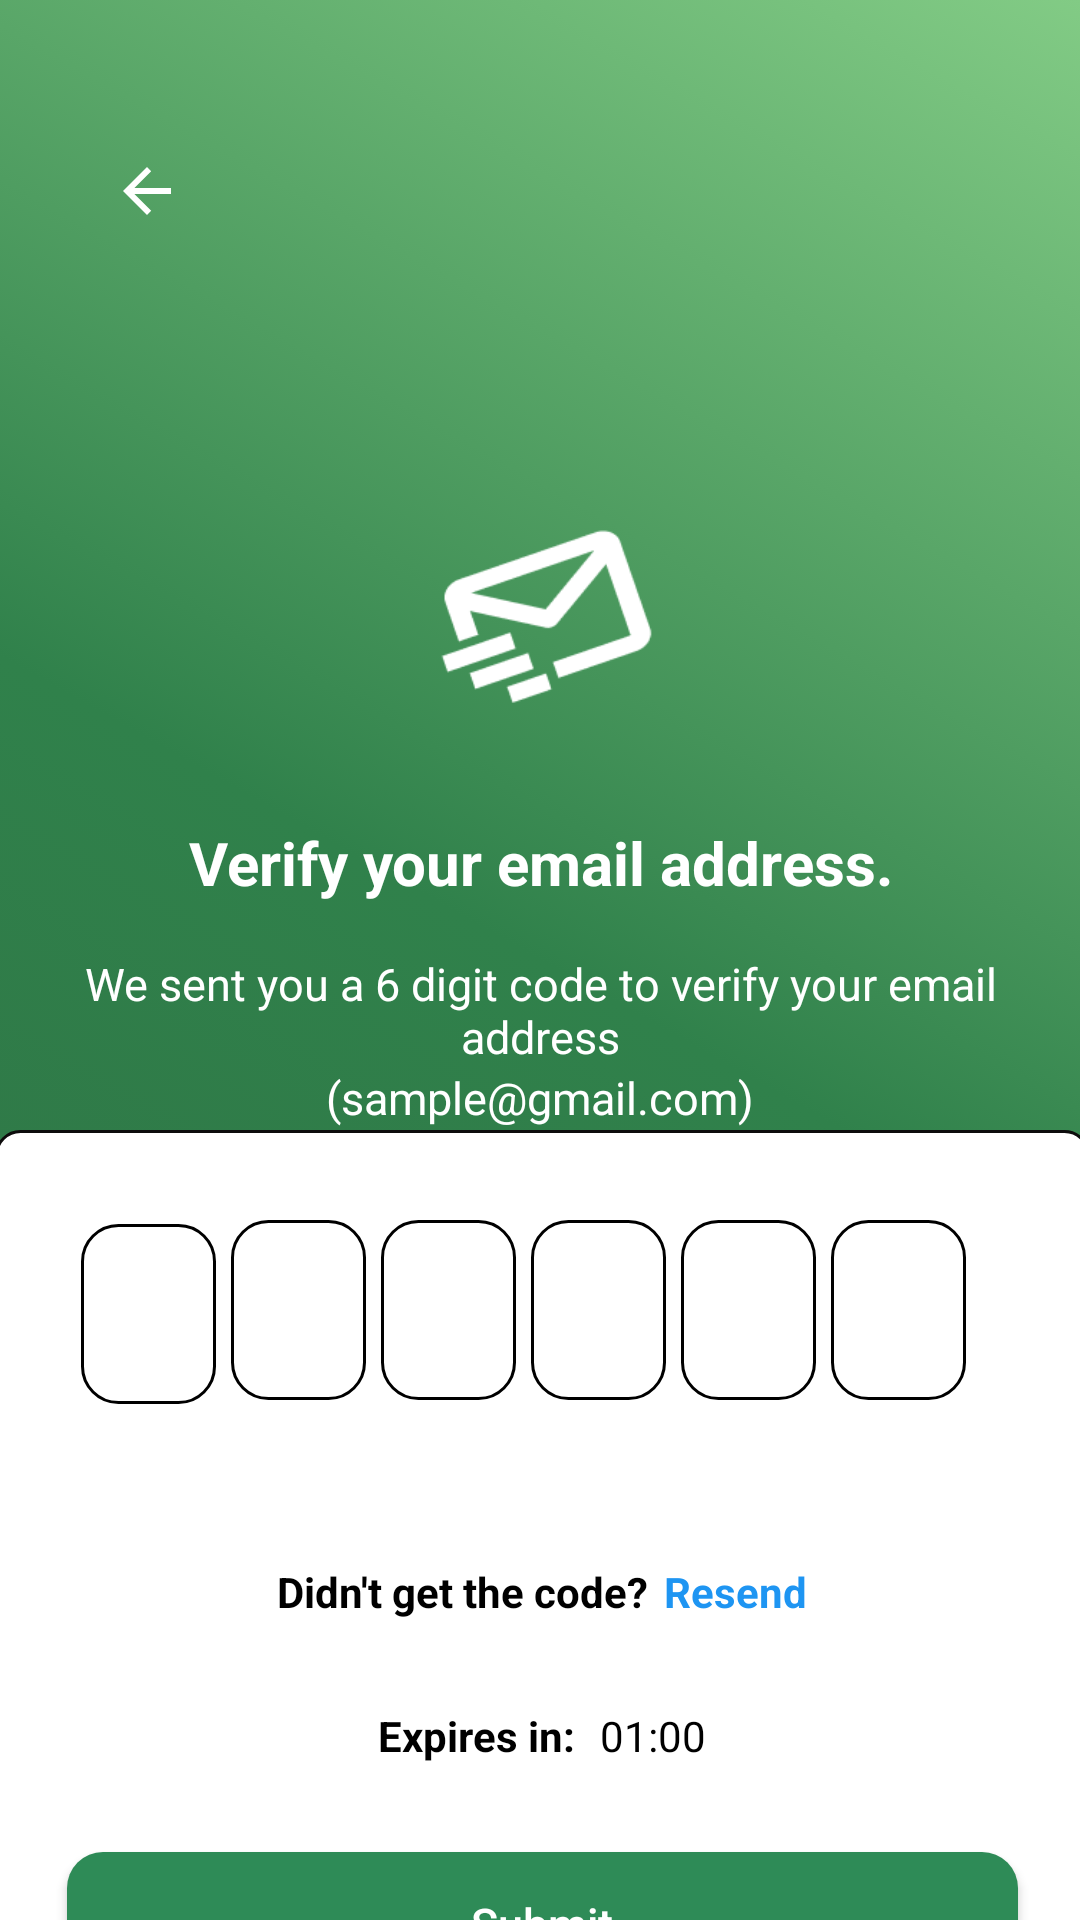

Layout XML and referenced resources for this Android screen:
<!-- AndroidManifest.xml: application theme Theme.RFID -->
<!-- res/layout/activity_everification.xml -->
<?xml version="1.0" encoding="utf-8"?>
<androidx.constraintlayout.widget.ConstraintLayout xmlns:android="http://schemas.android.com/apk/res/android"
    xmlns:app="http://schemas.android.com/apk/res-auto"
    xmlns:tools="http://schemas.android.com/tools"
    android:id="@+id/main"
    android:layout_width="match_parent"
    android:layout_height="match_parent"
    android:background="@drawable/gradient_background"
    tools:context=".auth.email_verification">

    <ImageButton
        android:id="@+id/backButton"
        android:layout_width="50dp"
        android:layout_height="39dp"
        android:layout_marginStart="24dp"
        android:layout_marginTop="44dp"
        android:background="@drawable/backbtn"
        android:tint="@android:color/white"
        app:layout_constraintStart_toStartOf="parent"
        app:layout_constraintTop_toTopOf="parent"
        app:srcCompat="?attr/homeAsUpIndicator"
        tools:ignore="UseAppTint" />

    <LinearLayout
        android:id="@+id/linearLayout2"
        android:layout_width="0dp"
        android:layout_height="300dp"
        android:layout_marginTop="132dp"
        android:gravity="center"
        android:orientation="vertical"
        app:layout_constraintEnd_toEndOf="parent"
        app:layout_constraintHorizontal_bias="0.0"
        app:layout_constraintStart_toStartOf="parent"
        app:layout_constraintTop_toTopOf="parent">

        <ImageView
            android:id="@+id/imageView4"
            android:layout_width="100dp"
            android:layout_height="100dp"
            app:srcCompat="@drawable/email_icon" />

        <TextView
            android:id="@+id/textView12"
            android:layout_width="match_parent"
            android:layout_height="60dp"
            android:gravity="center"
            android:text="@string/Verify_text"
            android:textAlignment="center"
            android:textColor="@color/white"
            android:textSize="20sp"
            android:textStyle="bold" />

        <TextView
            android:id="@+id/textView13"
            android:layout_width="match_parent"
            android:layout_height="wrap_content"
            android:gravity="center"
            android:text="We sent you a 6 digit code to verify your email address"
            android:textColor="@color/white"
            android:textSize="15sp"
            tools:ignore="SmallSp" />

        <TextView
            android:id="@+id/textView14"
            android:layout_width="match_parent"
            android:layout_height="wrap_content"
            android:gravity="center"
            android:text="@string/Email"
            android:textColor="@color/white"
            android:textSize="15sp"
            tools:ignore="SmallSp" />

        <TextView
            android:id="@+id/textView15"
            android:layout_width="match_parent"
            android:layout_height="wrap_content"
            android:layout_marginTop="10dp"
            android:gravity="center"
            android:text="Enter in the field below."
            android:textColor="@color/white"
            android:textSize="15sp"
            tools:ignore="SmallSp" />

    </LinearLayout>

    <androidx.constraintlayout.widget.ConstraintLayout
        android:id="@+id/codeBoxContainer"
        android:layout_width="365dp"
        android:layout_height="336dp"
        android:layout_marginStart="42dp"
        android:layout_marginTop="30dp"
        android:layout_marginEnd="41dp"
        android:layout_marginBottom="92dp"
        android:background="@drawable/edit_textbg"
        app:layout_constraintBottom_toBottomOf="parent"
        app:layout_constraintEnd_toEndOf="parent"
        app:layout_constraintStart_toStartOf="parent"
        app:layout_constraintTop_toBottomOf="@+id/linearLayout7">

        <LinearLayout
            android:id="@+id/linearLayout3"
            android:layout_width="318dp"
            android:layout_height="62dp"
            android:layout_marginStart="50dp"
            android:layout_marginTop="20dp"
            android:layout_marginEnd="50dp"
            android:orientation="horizontal"
            app:layout_constraintEnd_toEndOf="parent"
            app:layout_constraintStart_toStartOf="parent"
            app:layout_constraintTop_toTopOf="parent">

            <EditText
                android:id="@+id/editTextNumber2"
                android:layout_width="45dp"
                android:layout_height="60dp"
                android:layout_marginStart="5dp"
                android:background="@drawable/num_box_bg"
                android:gravity="center"
                android:inputType="number"
                android:maxLength="1"
                android:textSize="15sp" />

            <EditText
                android:id="@+id/editTextNumber3"
                android:layout_width="45dp"
                android:layout_height="60dp"
                android:layout_marginStart="5dp"
                android:background="@drawable/num_box_bg"
                android:gravity="center"
                android:inputType="number"
                android:maxLength="1" />

            <EditText
                android:id="@+id/editTextNumber4"
                android:layout_width="45dp"
                android:layout_height="60dp"
                android:layout_marginStart="5dp"
                android:background="@drawable/num_box_bg"
                android:gravity="center"
                android:inputType="number"
                android:maxLength="1" />

            <EditText
                android:id="@+id/editTextNumber7"
                android:layout_width="45dp"
                android:layout_height="60dp"
                android:layout_marginStart="5dp"
                android:background="@drawable/num_box_bg"
                android:gravity="center"
                android:inputType="number"
                android:maxLength="1" />

            <EditText
                android:id="@+id/editTextNumber5"
                android:layout_width="45dp"
                android:layout_height="60dp"
                android:layout_marginStart="5dp"
                android:background="@drawable/num_box_bg"
                android:gravity="center"
                android:inputType="number"
                android:maxLength="1" />

            <EditText
                android:id="@+id/editTextNumber6"
                android:layout_width="45dp"
                android:layout_height="60dp"
                android:layout_marginStart="5dp"
                android:background="@drawable/num_box_bg"
                android:gravity="center"
                android:inputType="number"
                android:maxLength="1" />

        </LinearLayout>

        <LinearLayout
            android:id="@+id/linearLayout4"
            android:layout_width="313dp"
            android:layout_height="40dp"
            android:layout_marginStart="30dp"
            android:layout_marginTop="42dp"
            android:layout_marginEnd="30dp"
            android:gravity="center"
            android:orientation="horizontal"
            app:layout_constraintEnd_toEndOf="parent"
            app:layout_constraintStart_toStartOf="parent"
            app:layout_constraintTop_toBottomOf="@+id/linearLayout3">

            <TextView
                android:id="@+id/textView17"
                android:layout_width="wrap_content"
                android:layout_height="wrap_content"
                android:text="Didn't get the code?"
                android:textColor="@color/black"
                android:textStyle="bold" />

            <TextView
                android:id="@+id/textView18"
                android:layout_width="wrap_content"
                android:layout_height="wrap_content"
                android:layout_marginStart="5dp"
                android:text="Resend"
                android:textColor="@color/blue"
                android:textStyle="bold" />
        </LinearLayout>

        <LinearLayout
            android:id="@+id/linearLayout5"
            android:layout_width="0dp"
            android:layout_height="40dp"
            android:layout_marginStart="12dp"
            android:layout_marginTop="8dp"
            android:layout_marginEnd="12dp"
            android:gravity="center"
            android:orientation="horizontal"
            app:layout_constraintEnd_toEndOf="parent"
            app:layout_constraintStart_toStartOf="parent"
            app:layout_constraintTop_toBottomOf="@+id/linearLayout4">

            <TextView
                android:id="@+id/textView19"
                android:layout_width="wrap_content"
                android:layout_height="wrap_content"
                android:text="Expires in: "
                android:textColor="@color/black"
                android:textStyle="bold" />

            <TextView
                android:id="@+id/textCountdown"
                android:layout_width="wrap_content"
                android:layout_height="wrap_content"
                android:layout_marginStart="5dp"
                android:text="01:00"
                android:textColor="@color/black" />
        </LinearLayout>

        <Button
            android:id="@+id/verifying_btn1"
            android:layout_width="0dp"
            android:layout_height="wrap_content"
            android:layout_marginStart="12dp"
            android:layout_marginTop="20dp"
            android:layout_marginEnd="12dp"
            android:layout_marginBottom="39dp"
            android:background="@drawable/button_style"
            android:text="@string/submitBtn"
            android:textAllCaps="false"
            android:textColor="@color/white"
            app:layout_constraintBottom_toBottomOf="parent"
            app:layout_constraintEnd_toEndOf="parent"
            app:layout_constraintStart_toStartOf="parent"
            app:layout_constraintTop_toBottomOf="@id/linearLayout5" />

    </androidx.constraintlayout.widget.ConstraintLayout>

    <LinearLayout
        android:id="@+id/linearLayout7"
        android:layout_width="300dp"
        android:layout_height="63dp"
        android:layout_marginStart="74dp"
        android:layout_marginTop="16dp"
        android:layout_marginEnd="74dp"
        android:gravity="center"
        android:orientation="horizontal"
        android:paddingStart="20dp"
        app:layout_constraintEnd_toEndOf="parent"
        app:layout_constraintStart_toStartOf="parent"
        app:layout_constraintTop_toBottomOf="@+id/linearLayout2">

        <ImageView
            android:id="@+id/imageView3"
            android:layout_width="150dp"
            android:layout_height="wrap_content"
            android:layout_weight="1"
            app:srcCompat="@drawable/signin_logo" />

        <TextView
            android:id="@+id/textView16"
            android:layout_width="250dp"
            android:layout_height="wrap_content"
            android:layout_weight="1"
            android:gravity="center"
            android:paddingStart="-80dp"
            android:text="RFID Application"
            android:textColor="@color/white"
            android:textSize="15sp" />
    </LinearLayout>

</androidx.constraintlayout.widget.ConstraintLayout>
<!-- resources referenced by this layout -->
<resources>
  <color name="black">#FF000000</color>
  <color name="blue">#1E95F2</color>
  <color name="white">#FFFFFFFF</color>
  <!-- drawable button_style (drawable) -->
  <?xml version="1.0" encoding="utf-8"?>
  <selector xmlns:android="http://schemas.android.com/apk/res/android">
      <item>
          <shape>
              <solid android:color="@color/sea_green"/>
              <corners android:radius="12dp"/>
              
          </shape>
      </item>
  </selector>
  <!-- drawable edit_textbg (drawable) -->
  <?xml version="1.0" encoding="utf-8"?>
  <selector xmlns:android="http://schemas.android.com/apk/res/android">
  
      <item>
      <shape>
              <solid android:color="#FFFFFF" />
              <stroke
                  android:width="1dp"
                  android:color="#0D0C0C" />
  
              <corners android:radius="8dp" />
  
              <padding
                  android:left="12dp"
                  android:top="10dp"
                  android:right="12dp"
                  android:bottom="10dp" />
          </shape>
  </item>
  
  </selector>
  <!-- drawable email_icon: png bitmap (drawable, 2831 bytes) -->
  <!-- drawable gradient_background (drawable) -->
  <?xml version="1.0" encoding="utf-8"?>
  <selector xmlns:android="http://schemas.android.com/apk/res/android">
      <item>
          <shape>
              <gradient
                  android:angle="45"
                  android:startColor="#2E6F43"
                  android:centerColor="#30814B"
                  android:endColor="#82CB85"
                  android:type="linear"
                  />
          </shape>
      </item>
  
  </selector>
  <!-- drawable num_box_bg (drawable) -->
  <?xml version="1.0" encoding="utf-8"?>
  <selector xmlns:android="http://schemas.android.com/apk/res/android">
      <item>
          <shape>
              <solid android:color="#FFFFFFFF" />
              <stroke
                  android:width="1dp"
                  android:color="#FF000000" />
  
              <corners android:radius="12dp" />
          </shape>
      </item>
  
  </selector>
  <string name="Email">(sample@gmail.com)</string>
  <string name="Verify_text">Verify your email address.</string>
  <string name="submitBtn">
          <font size="15">
              <font color="white">
                  Submit
              </font>
          </font>
      </string>
  <style name="Theme.RFID" parent="Base.Theme.RFID" />
  <color name="sea_green">#2E8B57</color>
  <style name="Base.Theme.RFID" parent="Theme.MaterialComponents.Light.NoActionBar">
          
          
          <item name="materialButtonStyle">@style/Widget.App.Button</item>
      </style>
  <style name="Widget.App.Button" parent="Widget.MaterialComponents.Button">
          <item name="backgroundTint">@null</item>
          <item name="android:background">@drawable/button_style</item>
      </style>
</resources>
